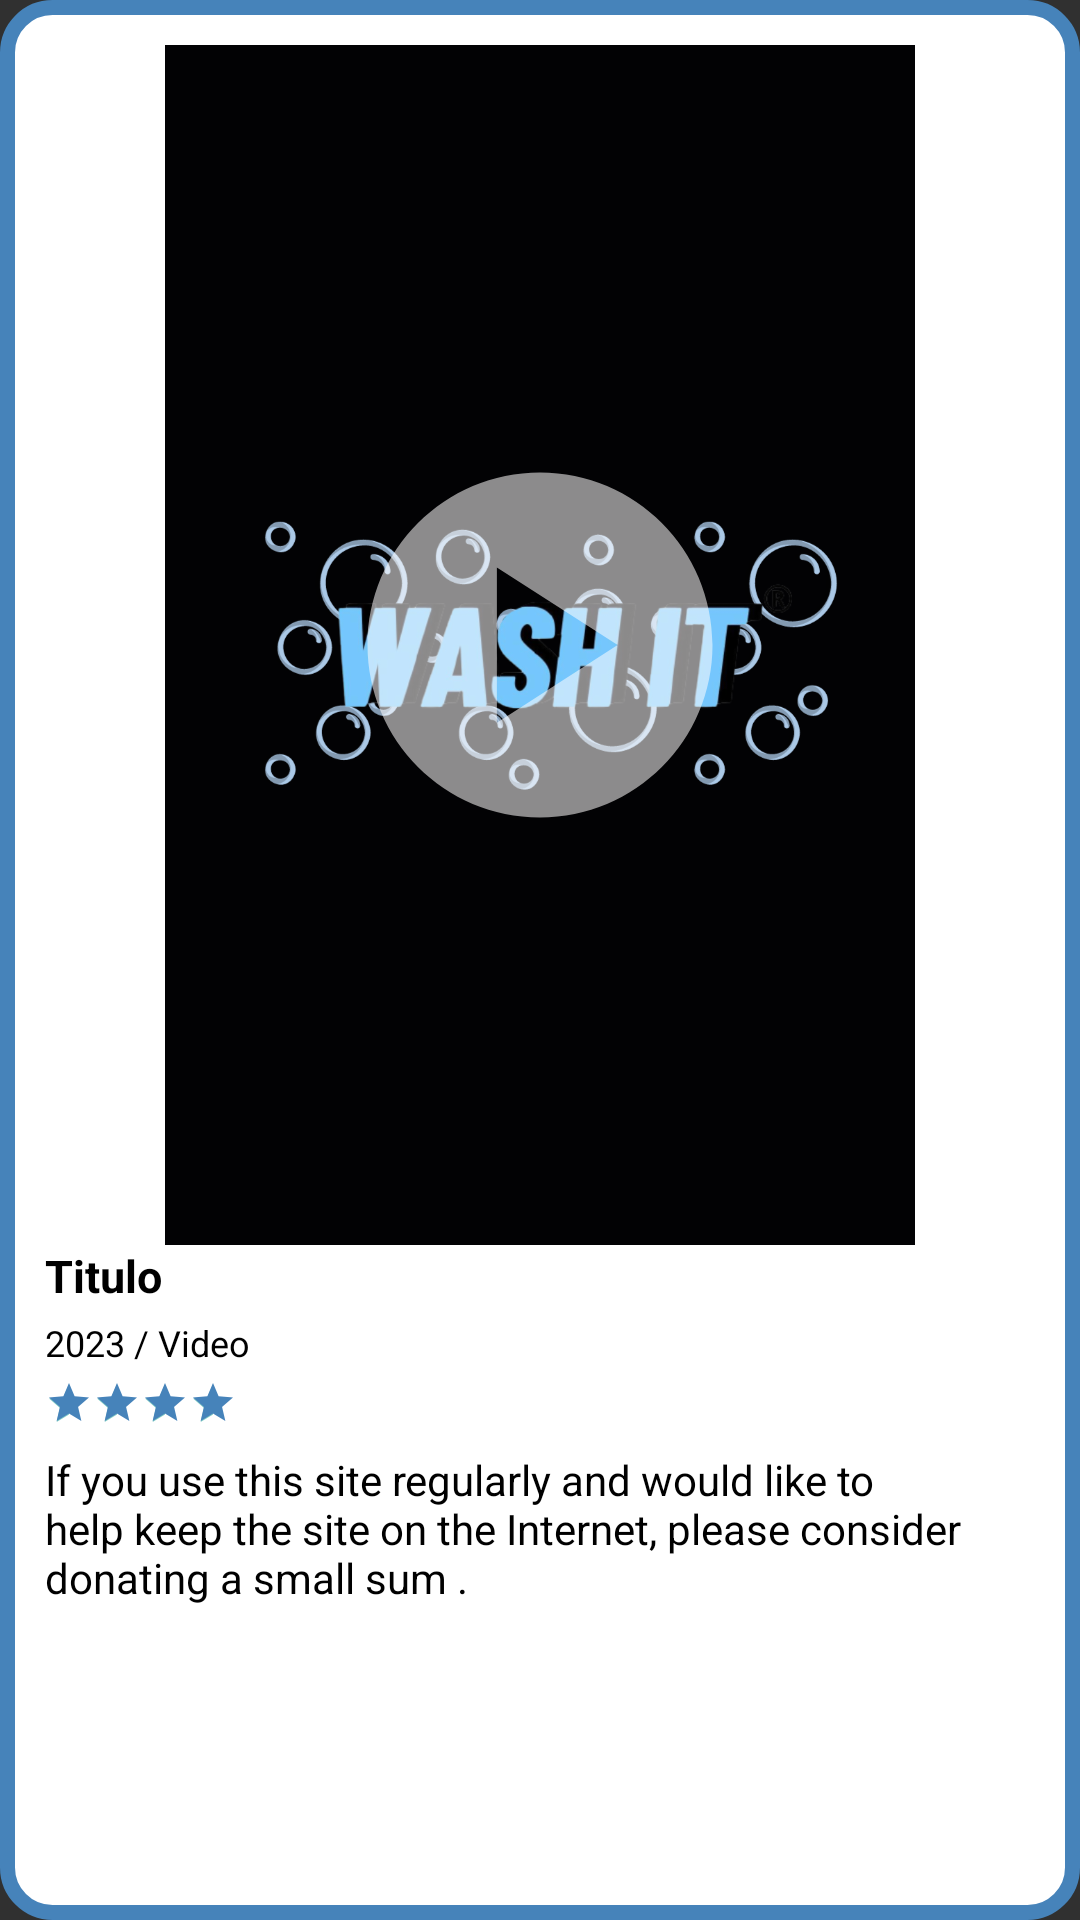

Layout XML and referenced resources for this Android screen:
<!-- AndroidManifest.xml: application theme Theme.Design -->
<!-- res/layout/video_item.xml -->
<?xml version="1.0" encoding="utf-8"?>
    <androidx.constraintlayout.widget.ConstraintLayout
        xmlns:android="http://schemas.android.com/apk/res/android"
        xmlns:app="http://schemas.android.com/apk/res-auto"
        android:layout_width="wrap_content"
        android:layout_height="match_parent"
        android:clipToPadding="true"
        android:paddingBottom="15dp"
        android:background="@drawable/rounded_retangulo">


    <FrameLayout
        android:id="@+id/frameLayout"
        android:layout_width="250dp"
        android:layout_height="400dp"
        android:layout_marginStart="15dp"
        android:layout_marginTop="15dp"
        android:layout_marginEnd="15dp"
        app:layout_constraintEnd_toEndOf="parent"
        app:layout_constraintStart_toStartOf="parent"
        app:layout_constraintTop_toTopOf="parent">


        <VideoView
            android:id="@+id/videoView"
            android:layout_width="match_parent"
            android:layout_height="wrap_content"
            android:adjustViewBounds="true"
            android:clickable="true"
            android:visibility="invisible" />

        <ImageView
            android:id="@+id/imgCover"
            android:layout_width="match_parent"
            android:layout_height="match_parent"
            android:scaleType="centerCrop"
            android:visibility="visible"
            app:srcCompat="@drawable/img_cover_video" />

        <ImageView
            android:id="@+id/idPlayer"
            android:layout_width="161dp"
            android:layout_height="138dp"
            android:layout_gravity="center"
            android:visibility="visible"
            app:srcCompat="@drawable/icone_play_video" />
    </FrameLayout>

    <LinearLayout
        android:id="@+id/linearLayout5"
        android:layout_width="0dp"
        android:layout_marginLeft="15dp"
        android:layout_marginRight="15dp"
        android:layout_height="wrap_content"
        android:orientation="vertical"
        android:background="@color/white"
        app:layout_constraintEnd_toEndOf="parent"
        app:layout_constraintStart_toStartOf="parent"
        app:layout_constraintTop_toBottomOf="@+id/frameLayout">


        <TextView
            android:id="@+id/tituloVideo"
            android:layout_width="match_parent"
            android:layout_height="wrap_content"
            android:text="Titulo"
            android:textColor="@color/black"
            android:textSize="15sp"
            android:textStyle="bold" />

        <TextView
            android:id="@+id/subTitulo"
            android:layout_width="match_parent"
            android:layout_height="wrap_content"
            android:layout_marginTop="4dp"
            android:text="2023 / Video"
            android:textColor="@color/black"
            android:textSize="12sp" />

        <RatingBar
            android:id="@+id/ratingBar"
            style="@style/Widget.AppCompat.RatingBar.Small"
            android:layout_width="wrap_content"
            android:layout_height="wrap_content"
            android:layout_marginTop="4dp"
            android:numStars="5"
            android:progressTint="@color/azul_do_wash_azul"
            android:rating="4" />
            <TextView
                android:id="@+id/descricaoVideo"
                android:layout_width="match_parent"
                android:layout_height="wrap_content"
                android:layout_marginTop="8dp"
                android:layout_marginBottom="8dp"
                android:textSize="14sp"
                android:ellipsize="start"
                android:text="If you use this site regularly and would like to help keep the site on the Internet, please consider donating a small sum ."
                android:textColor="#000000" />

        
        <LinearLayout
            android:layout_width="match_parent"
            android:layout_height="wrap_content"
            android:layout_marginTop="10dp"
            android:visibility="gone"
            android:orientation="horizontal"
            android:weightSum="2">

            <Button
                android:id="@+id/button2"
                android:layout_width="match_parent"
                android:layout_height="wrap_content"
                android:layout_weight="1"
                android:background="@drawable/bg_transparente"
                android:drawableLeft="@drawable/button_gostei_selector"
                android:text="Gostei"
                android:textColor="#8A000000" />

            <Button
                android:id="@+id/button3"
                android:layout_width="match_parent"
                android:layout_height="wrap_content"
                android:layout_weight="1"
                android:background="@drawable/bg_transparente"
                android:drawableLeft="@drawable/button_chat_selector"
                android:text="Comentar"
                android:textColor="#8A000000" />
        </LinearLayout>
    </LinearLayout>


</androidx.constraintlayout.widget.ConstraintLayout>
<!-- resources referenced by this layout -->
<resources>
  <color name="azul_do_wash_azul">#4683BA</color>
  <color name="black">#FF000000</color>
  <color name="white">#FFFFFFFF</color>
  <!-- drawable button_chat_selector (drawable) -->
  <selector xmlns:android="http://schemas.android.com/apk/res/android">
      <item android:state_pressed="true">
          <layer-list>
              <item android:drawable="@drawable/icone_chat_pressionado" /> 
              <item android:drawable="@android:color/transparent" /> 
          </layer-list>
      </item>
      <item>
          <layer-list>
              <item android:drawable="@drawable/icone_chat" /> 
              <item android:drawable="@android:color/transparent" /> 
          </layer-list>
      </item>
  </selector>
  <!-- drawable button_gostei_selector (drawable) -->
  <selector xmlns:android="http://schemas.android.com/apk/res/android">
      <item android:state_pressed="true">
          <layer-list>
              <item android:drawable="@drawable/icone_gostei_pressionado" /> 
              <item android:drawable="@android:color/transparent" /> 
          </layer-list>
      </item>
      <item>
          <layer-list>
              <item android:drawable="@drawable/icone_gostei" /> 
              <item android:drawable="@android:color/transparent" /> 
          </layer-list>
      </item>
  </selector>
  <!-- drawable icone_play_video (drawable) -->
  <vector android:autoMirrored="true" android:height="35dp"
      android:tint="#8BFFFDFD" android:viewportHeight="24"
      android:viewportWidth="24" android:width="35dp" xmlns:android="http://schemas.android.com/apk/res/android">
      <path android:fillColor="@android:color/white" android:pathData="M12,2C6.48,2 2,6.48 2,12s4.48,10 10,10s10,-4.48 10,-10S17.52,2 12,2zM9.5,16.5v-9l7,4.5L9.5,16.5z"/>
  </vector>
  <!-- drawable rounded_retangulo (drawable) -->
  <shape xmlns:android="http://schemas.android.com/apk/res/android">
      <solid android:color="@color/white" /> 
      <corners android:radius="15dp" /> 
      <stroke android:width="5dp"
          android:color="@color/azul_do_wash_azul"/>
  </shape>
  <!-- drawable icone_chat_pressionado (drawable) -->
  <vector android:autoMirrored="true" android:height="24dp"
      android:tint="@color/azul_do_wash_azul" android:viewportHeight="24"
      android:viewportWidth="24" android:width="24dp" xmlns:android="http://schemas.android.com/apk/res/android">
      <path android:fillColor="@android:color/white" android:pathData="M20,2H4c-1.1,0 -2,0.9 -2,2v18l4,-4h14c1.1,0 2,-0.9 2,-2V4c0,-1.1 -0.9,-2 -2,-2z"/>
  </vector>
  <!-- drawable icone_chat (drawable) -->
  <vector android:autoMirrored="true" android:height="24dp"
      android:tint="#E1E1E1" android:viewportHeight="24"
      android:viewportWidth="24" android:width="24dp" xmlns:android="http://schemas.android.com/apk/res/android">
      <path android:fillColor="@android:color/white" android:pathData="M20,2H4c-1.1,0 -2,0.9 -2,2v18l4,-4h14c1.1,0 2,-0.9 2,-2V4c0,-1.1 -0.9,-2 -2,-2z"/>
  </vector>
  <!-- drawable icone_gostei_pressionado (drawable) -->
  <vector android:autoMirrored="true" android:height="24dp"
      android:tint="@color/azul_do_wash_azul" android:viewportHeight="24"
      android:viewportWidth="24" android:width="24dp" xmlns:android="http://schemas.android.com/apk/res/android">
      <path android:fillColor="@android:color/white" android:pathData="M12,21.35l-1.45,-1.32C5.4,15.36 2,12.28 2,8.5 2,5.42 4.42,3 7.5,3c1.74,0 3.41,0.81 4.5,2.09C13.09,3.81 14.76,3 16.5,3 19.58,3 22,5.42 22,8.5c0,3.78 -3.4,6.86 -8.55,11.54L12,21.35z"/>
  </vector>
  <!-- drawable icone_gostei (drawable) -->
  <vector android:autoMirrored="true" android:height="24dp"
      android:tint="#E1E1E1" android:viewportHeight="24"
      android:viewportWidth="24" android:width="24dp" xmlns:android="http://schemas.android.com/apk/res/android">
      <path android:fillColor="@color/white" android:pathData="M12,21.35l-1.45,-1.32C5.4,15.36 2,12.28 2,8.5 2,5.42 4.42,3 7.5,3c1.74,0 3.41,0.81 4.5,2.09C13.09,3.81 14.76,3 16.5,3 19.58,3 22,5.42 22,8.5c0,3.78 -3.4,6.86 -8.55,11.54L12,21.35z"/>
  </vector>
</resources>
